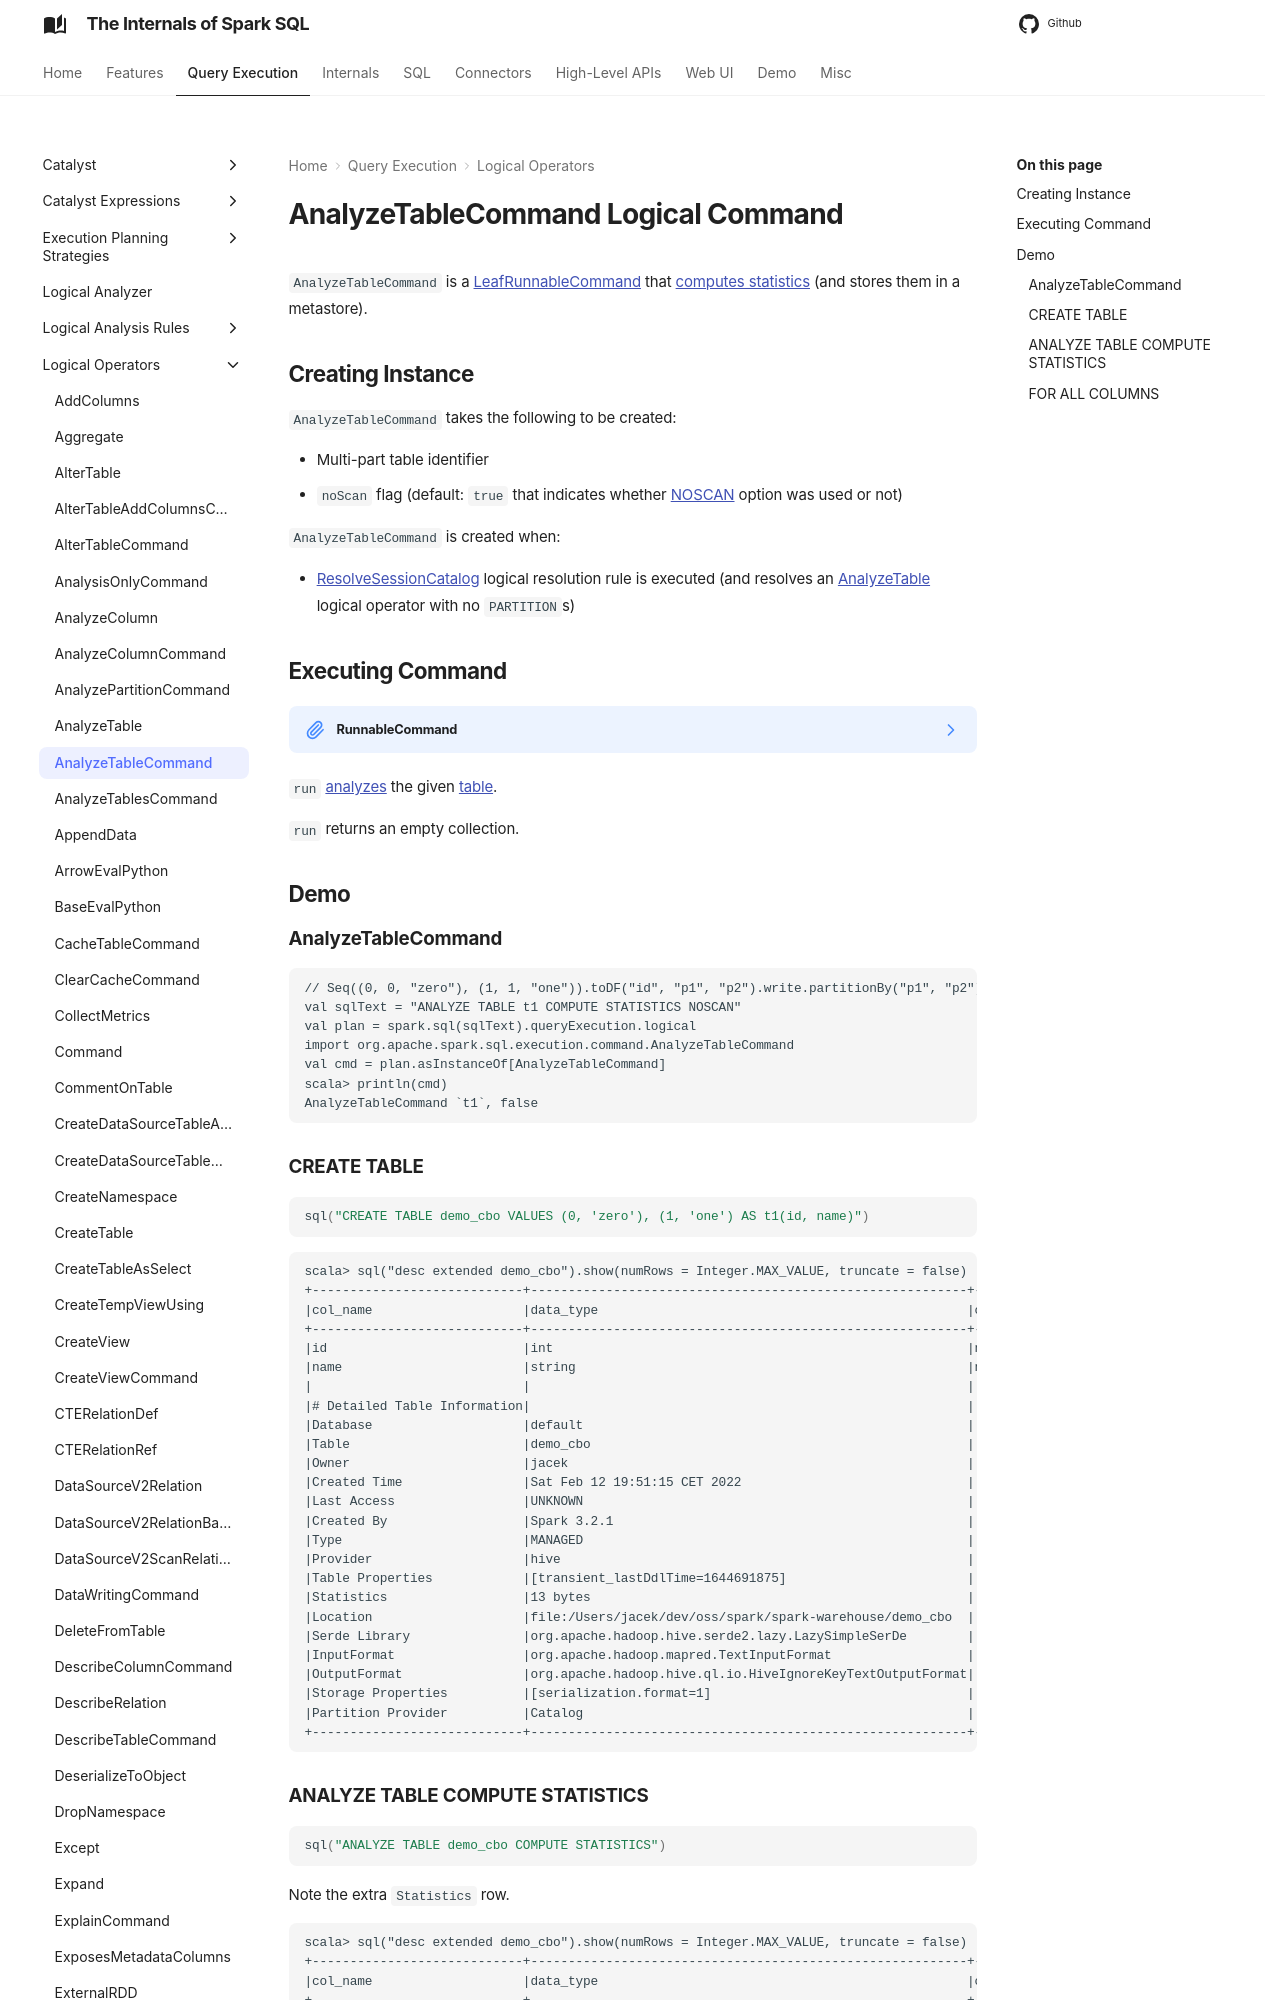

repository: japila-books/spark-sql-internals · page: logical-operators/AnalyzeTableCommand/index.html · generator: mkdocs

---
title: AnalyzeTableCommand
---

# AnalyzeTableCommand Logical Command

`AnalyzeTableCommand` is a [LeafRunnableCommand](LeafRunnableCommand.md) that [computes statistics](#run) (and stores them in a metastore).

## Creating Instance

`AnalyzeTableCommand` takes the following to be created:

* <span id="tableIdent"> Multi-part table identifier
* <span id="noScan"> `noScan` flag (default: `true` that indicates whether [NOSCAN](../cost-based-optimization/index.md#NOSCAN) option was used or not)

`AnalyzeTableCommand` is created when:

* [ResolveSessionCatalog](../logical-analysis-rules/ResolveSessionCatalog.md) logical resolution rule is executed (and resolves an [AnalyzeTable](AnalyzeTable.md) logical operator with no `PARTITION`s)

## Executing Command { #run }

??? note "RunnableCommand"

    ```scala
    run(
      sparkSession: SparkSession): Seq[Row]
    ```

    `run` is part of the [RunnableCommand](RunnableCommand.md#run) abstraction.

`run` [analyzes](../CommandUtils.md#analyzeTable) the given [table](#tableIdent).

`run` returns an empty collection.

## Demo

### AnalyzeTableCommand

```text
// Seq((0, 0, "zero"), (1, 1, "one")).toDF("id", "p1", "p2").write.partitionBy("p1", "p2").saveAsTable("t1")
val sqlText = "ANALYZE TABLE t1 COMPUTE STATISTICS NOSCAN"
val plan = spark.sql(sqlText).queryExecution.logical
import org.apache.spark.sql.execution.command.AnalyzeTableCommand
val cmd = plan.asInstanceOf[AnalyzeTableCommand]
scala> println(cmd)
AnalyzeTableCommand `t1`, false
```
